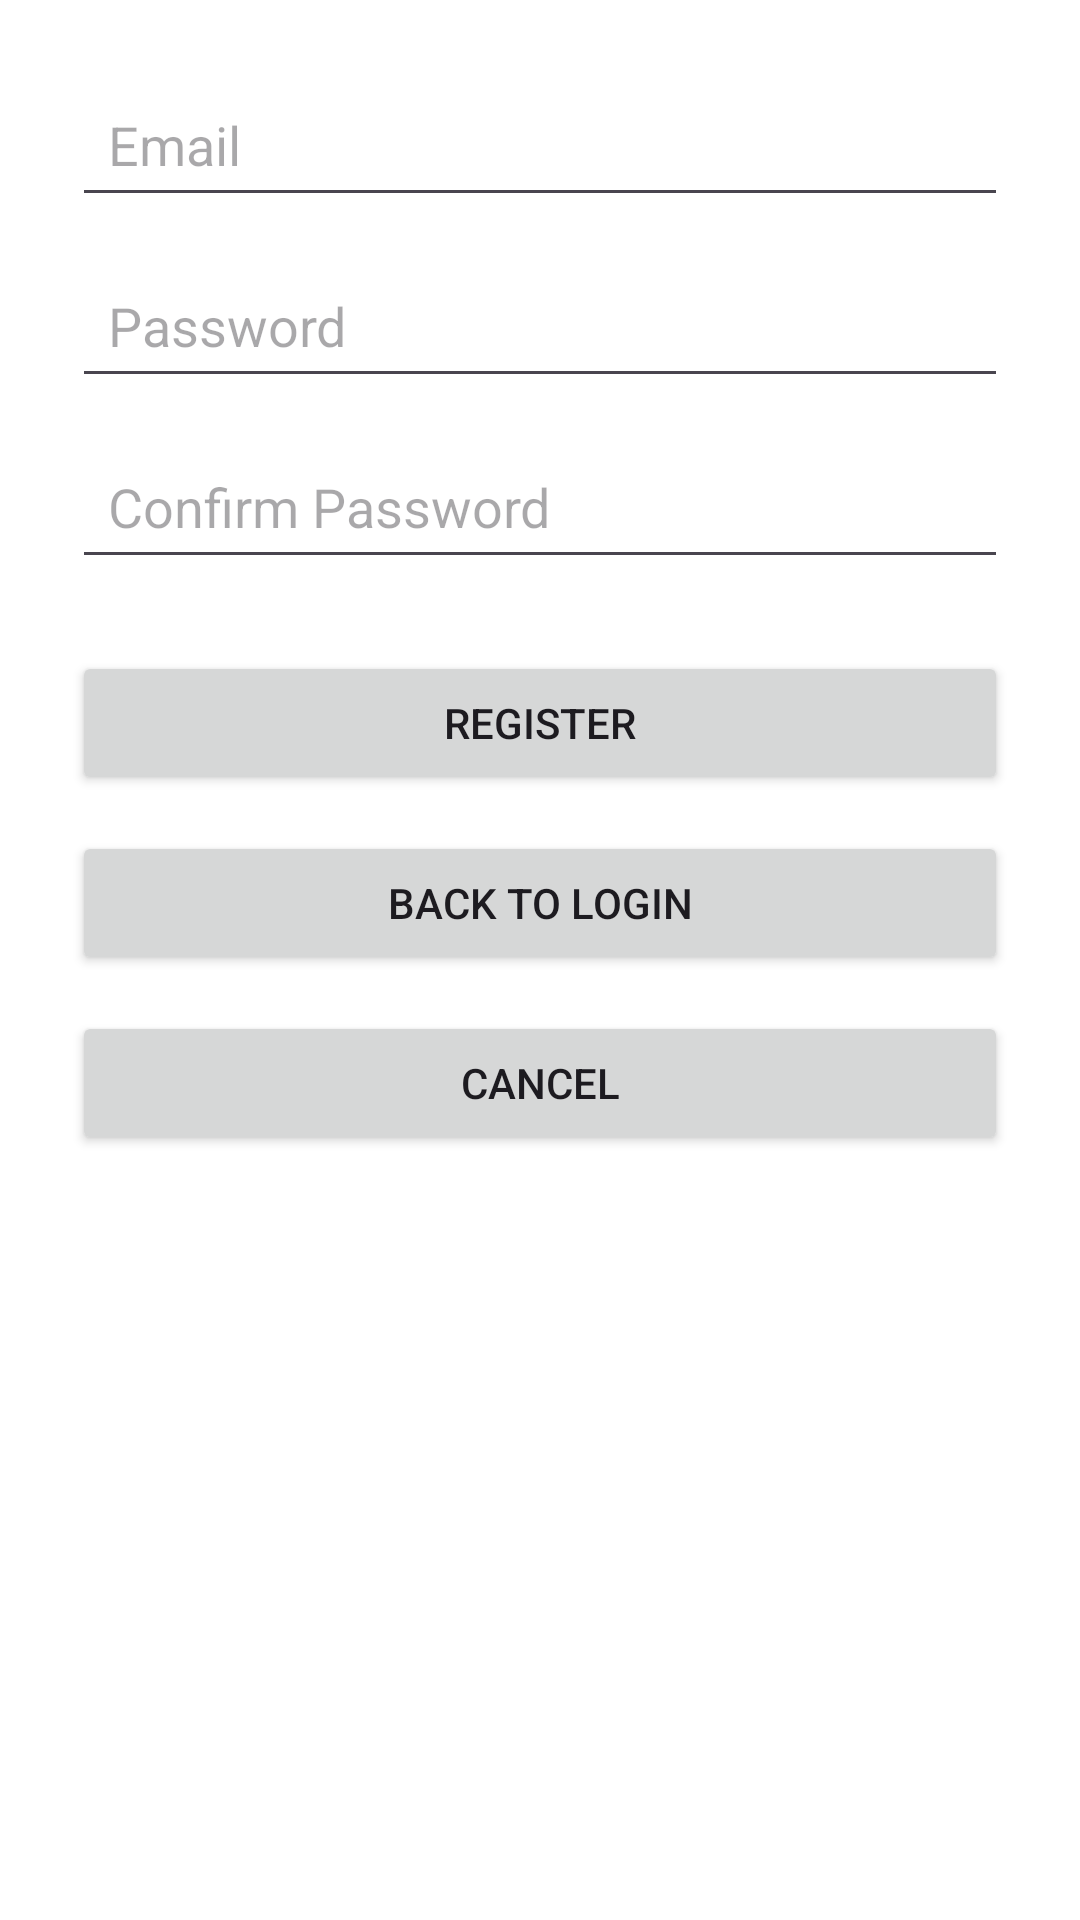

Here is an Android app screen rendered from its layout file. Give the layout XML and the strings, colors and styles it references.
<!-- AndroidManifest.xml: application theme Theme.COMP3025Assignment3 -->
<!-- res/layout/activity_register.xml -->
<?xml version="1.0" encoding="utf-8"?>

<ScrollView xmlns:android="http://schemas.android.com/apk/res/android"
    android:layout_width="match_parent"
    android:layout_height="match_parent"
    android:padding="24dp"
    android:background="@android:color/white">

    <LinearLayout
        android:orientation="vertical"
        android:layout_width="match_parent"
        android:layout_height="wrap_content">

        <EditText
            android:id="@+id/email_edit_text"
            android:hint="Email"
            android:layout_width="match_parent"
            android:layout_height="wrap_content"
            android:inputType="textEmailAddress"
            android:padding="12dp" />

        <EditText
            android:id="@+id/password_edit_text"
            android:hint="Password"
            android:layout_width="match_parent"
            android:layout_height="wrap_content"
            android:inputType="textPassword"
            android:padding="12dp"
            android:layout_marginTop="12dp" />

        <EditText
            android:id="@+id/confirm_password_edit_text"
            android:hint="Confirm Password"
            android:layout_width="match_parent"
            android:layout_height="wrap_content"
            android:inputType="textPassword"
            android:padding="12dp"
            android:layout_marginTop="12dp" />

        <Button
            android:id="@+id/register_button"
            android:text="Register"
            android:layout_width="match_parent"
            android:layout_height="wrap_content"
            android:layout_marginTop="24dp" />

        <Button
            android:id="@+id/back_button"
            android:text="Back to Login"
            android:layout_width="match_parent"
            android:layout_height="wrap_content"
            android:layout_marginTop="12dp" />

        <Button
            android:id="@+id/cancel_button"
            android:text="Cancel"
            android:layout_width="match_parent"
            android:layout_height="wrap_content"
            android:layout_marginTop="12dp" />
    </LinearLayout>
</ScrollView>
<!-- resources referenced by this layout -->
<resources>
  <style name="Theme.COMP3025Assignment3" parent="Base.Theme.COMP3025Assignment3" />
  <style name="Base.Theme.COMP3025Assignment3" parent="Theme.Material3.DayNight.NoActionBar">
          
          
      </style>
</resources>
